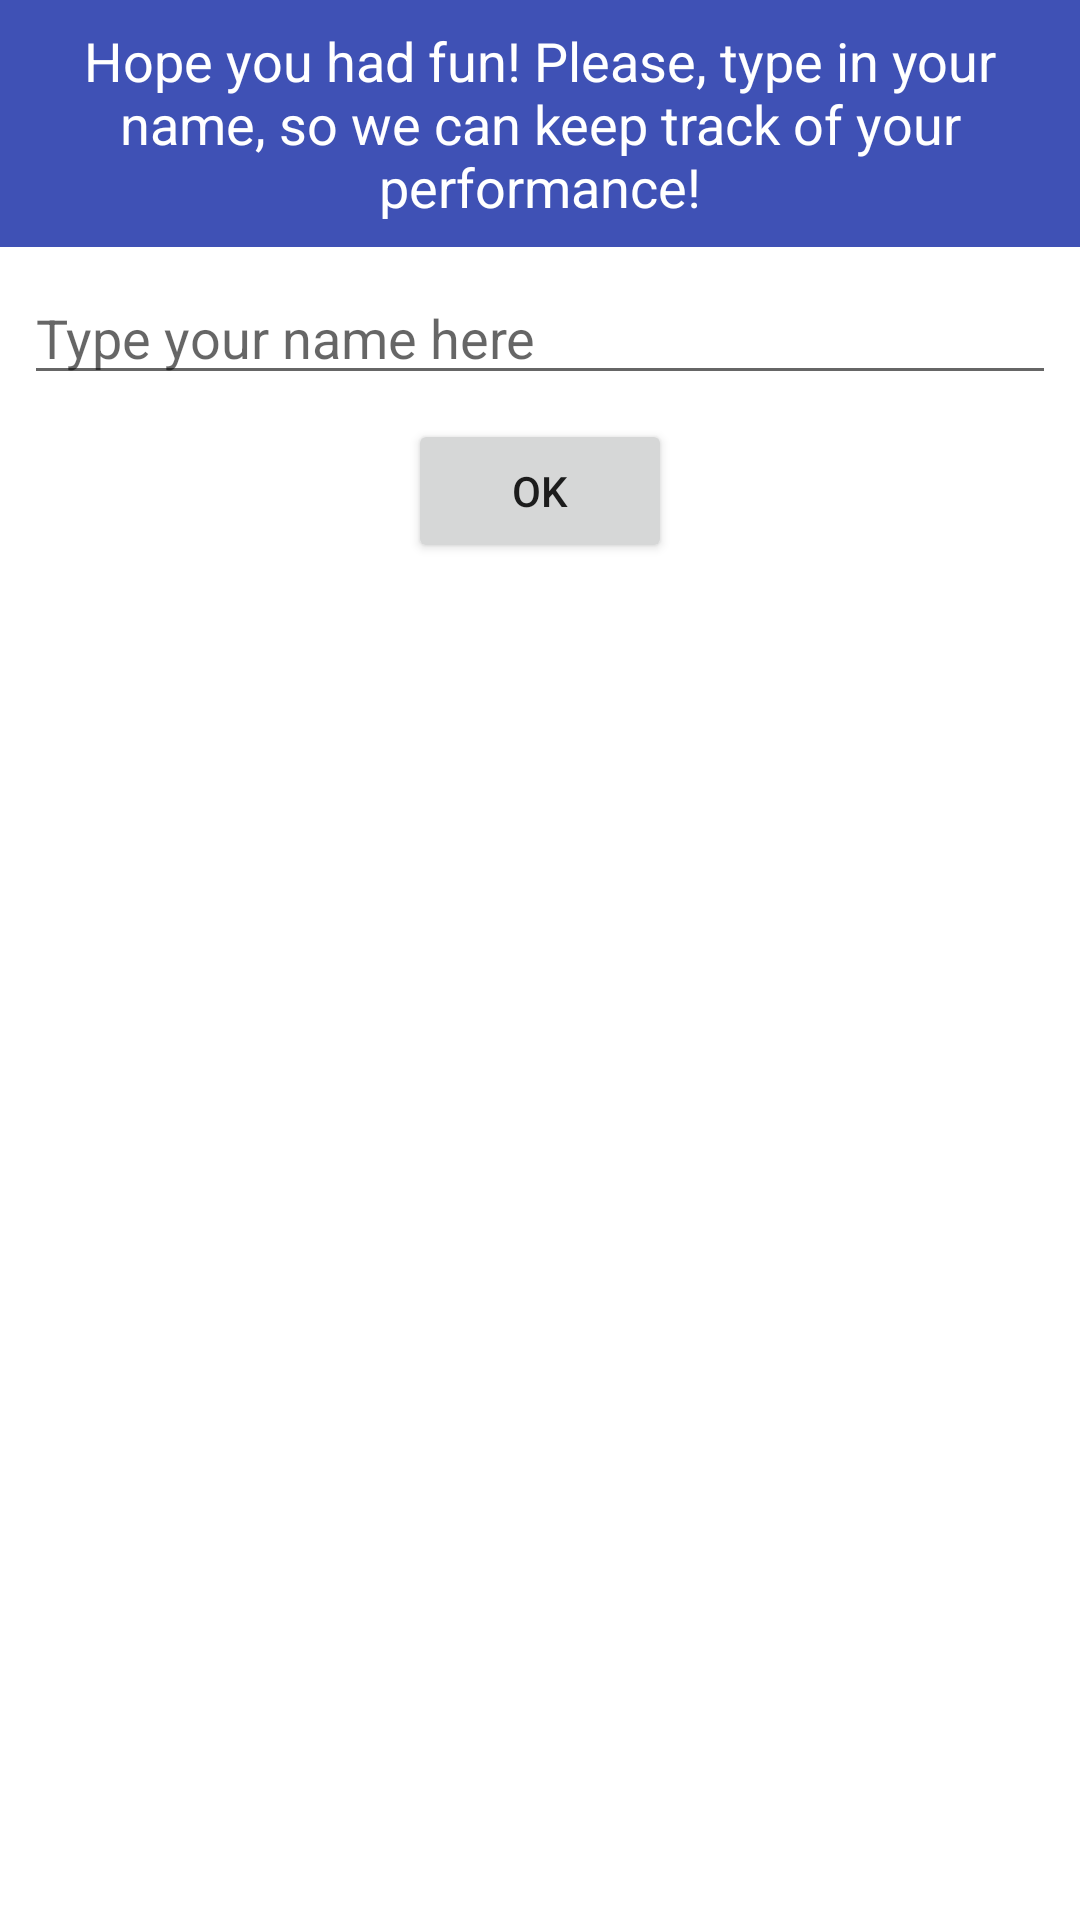

Here is an Android app screen rendered from its layout file. Give the layout XML and the strings, colors and styles it references.
<!-- AndroidManifest.xml: application theme AppTheme -->
<!-- res/layout/dialog_save_match_data.xml -->
<?xml version="1.0" encoding="utf-8"?>
<android.support.constraint.ConstraintLayout xmlns:android="http://schemas.android.com/apk/res/android"
    xmlns:app="http://schemas.android.com/apk/res-auto"
    xmlns:tools="http://schemas.android.com/tools"
    android:layout_width="match_parent"
    android:layout_height="wrap_content"
    android:layout_alignStart="@+id/do_not_save_button"
    android:layout_below="@+id/do_not_save_button"
    android:background="@color/white">

    <TextView
        android:id="@+id/textViewSave"
        android:layout_width="wrap_content"
        android:layout_height="wrap_content"
        android:layout_centerHorizontal="true"
        android:background="@color/colorPrimary"
        android:gravity="center_horizontal"
        android:padding="8dp"
        android:text="@string/save_data_message"
        android:textColor="@color/white"
        android:textSize="18sp" />

    <EditText
        android:id="@+id/config_name_edit_text"
        android:layout_width="0dp"
        android:layout_height="wrap_content"
        android:layout_marginLeft="8dp"
        android:layout_marginRight="8dp"
        android:layout_marginTop="8dp"
        android:hint="@string/type_your_name"
        android:inputType="text"
        app:layout_constraintHorizontal_bias="0.0"
        app:layout_constraintLeft_toLeftOf="parent"
        app:layout_constraintRight_toRightOf="parent"
        app:layout_constraintTop_toBottomOf="@+id/textViewSave" />

    <Button
        android:id="@+id/save_record"
        android:layout_width="wrap_content"
        android:layout_height="48dp"
        android:layout_alignParentStart="true"
        android:layout_alignParentTop="true"
        android:layout_marginBottom="8dp"
        android:layout_marginLeft="8dp"
        android:layout_marginRight="8dp"
        android:layout_marginTop="8dp"
        android:text="@string/ok"
        app:layout_constraintBottom_toBottomOf="parent"
        app:layout_constraintLeft_toLeftOf="parent"
        app:layout_constraintRight_toRightOf="parent"
        app:layout_constraintTop_toBottomOf="@+id/config_name_edit_text"
        app:layout_constraintVertical_bias="0.0" />

</android.support.constraint.ConstraintLayout>
<!-- resources referenced by this layout -->
<resources>
  <color name="colorPrimary">#3f51b5</color>
  <color name="white">#ffffff</color>
  <string name="ok">OK</string>
  <string name="save_data_message">Hope you had fun! Please, type in your name, so we can keep track of your performance!</string>
  <string name="type_your_name">Type your name here</string>
  <style name="AppTheme" parent="Theme.AppCompat.Light.DarkActionBar">
          
          <item name="colorPrimary">@color/colorPrimary</item>
          <item name="colorPrimaryDark">@color/colorPrimaryDark</item>
          <item name="colorAccent">@color/colorAccent</item>
      </style>
  <color name="colorPrimaryDark">#303F9F</color>
  <color name="colorAccent">#FF4081</color>
</resources>
